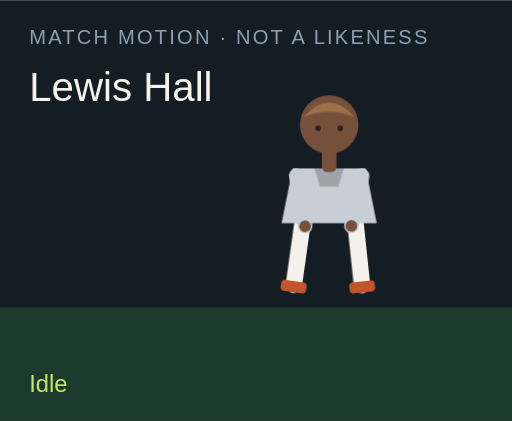
t = 0.00 s
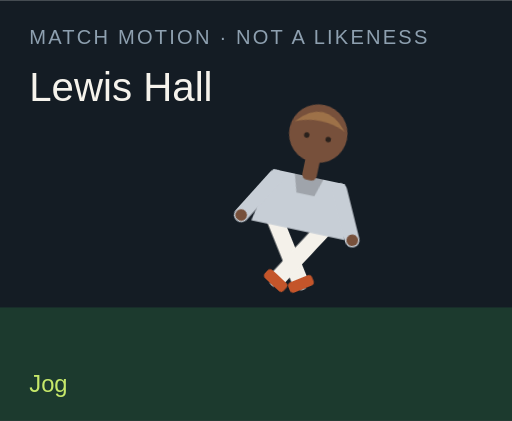
t = 1.50 s
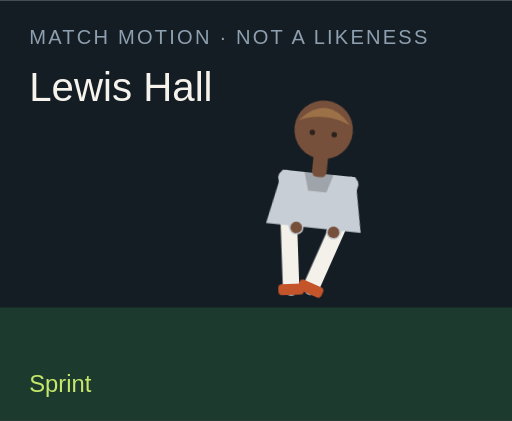
t = 3.00 s
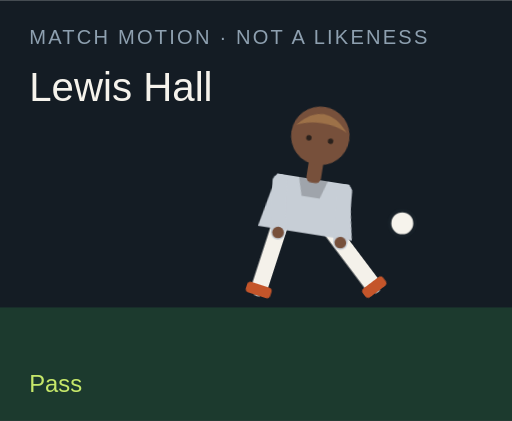
t = 4.50 s
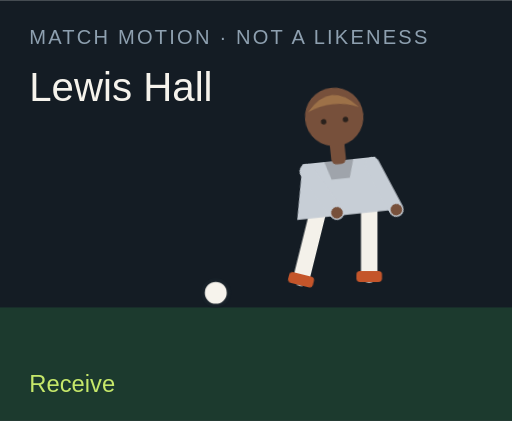
t = 6.00 s
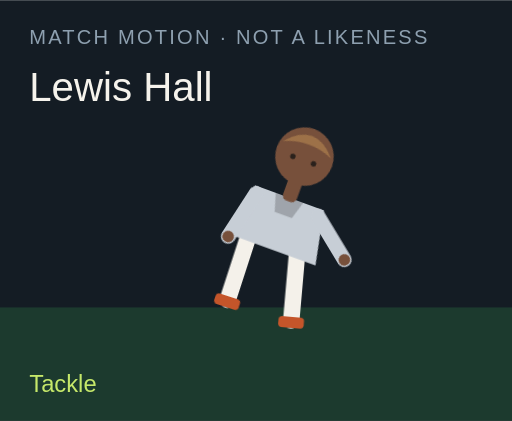
t = 7.50 s

The animated SVG that drew these frames (rendered in a browser with its animation timeline set to each time). Animation: 18 CSS @keyframes rules; one cycle of 9.00 s, repeats indefinitely.

<?xml version="1.0" encoding="UTF-8"?>
<svg xmlns="http://www.w3.org/2000/svg" viewBox="0 0 280 230" role="img">
  <style>@media (prefers-reduced-motion: reduce){animate,animateTransform{display:none}}</style>
  <rect width="280" height="230" fill="#141c24"/>
  <rect y="168" width="280" height="62" fill="#1c3a2e"/>
  <text x="16" y="24" fill="#8ea0b0" font-family="Arial,sans-serif" font-size="11" letter-spacing="1.2">MATCH MOTION · NOT A LIKENESS</text>
  <text x="16" y="55" fill="#f6f3ec" font-family="Impact,sans-serif" font-size="22">Lewis Hall</text>
  <circle r="7" fill="#f6f3ec" stroke="#172028" stroke-width="2" id="motion-18088" cx="150" cy="160" opacity="0">
    
    
    
  </circle>
  <g transform="translate(132 40)">
    <g id="motion-18110" transform="rotate(0 48 90)">
      
      <g id="motion-18112" transform="translate(0 0)">
        
        <g transform="translate(34 78)"><g id="motion-18114" transform="rotate(8)"><path d="M0 0 V38" stroke="#f4f1ea" stroke-width="9" stroke-linecap="round"/><rect x="-7" y="36" width="14" height="6" rx="2" fill="#c4552a"/></g></g>
        <g transform="translate(62 78)"><g id="motion-18116" transform="rotate(-6)"><path d="M0 0 V38" stroke="#f4f1ea" stroke-width="9" stroke-linecap="round"/><rect x="-7" y="36" width="14" height="6" rx="2" fill="#c4552a"/></g></g>
        <path d="M28 52 h40 l6 30 H22 Z" fill="#c7ced6"/>
        <path d="M40 52 h16 l-3 10 H43 Z" fill="#000" opacity=".2"/>
        <g transform="translate(30 56)"><g id="motion-18118" transform="rotate(-10)"><path d="M0 0 V28" stroke="#c7ced6" stroke-width="8" stroke-linecap="round"/><circle cx="0" cy="28" r="3.2" fill="#77503b"/></g></g>
        <g transform="translate(66 56)"><g id="motion-18120" transform="rotate(12)"><path d="M0 0 V28" stroke="#c7ced6" stroke-width="8" stroke-linecap="round"/><circle cx="0" cy="28" r="3.2" fill="#77503b"/></g></g>
        <rect x="44" y="40" width="8" height="14" rx="3" fill="#77503b"/>
        <circle cx="48" cy="28" r="16" fill="#77503b"/>
        <path d="M34 24 Q48 8 62 24 Q48 18 34 24" fill="#9d7148"/>
        <circle cx="42" cy="30" r="1.5" fill="#2a211c"/><circle cx="54" cy="30" r="1.5" fill="#2a211c"/>
      </g>
    </g>
  </g>
  <text x="16" y="214" fill="#c6e86a" font-family="Arial,sans-serif" font-size="13" opacity="1" id="motion-18092">Idle</text><text x="16" y="214" fill="#c6e86a" font-family="Arial,sans-serif" font-size="13" opacity="0" id="motion-18094">Jog</text><text x="16" y="214" fill="#c6e86a" font-family="Arial,sans-serif" font-size="13" opacity="0" id="motion-18096">Sprint</text><text x="16" y="214" fill="#c6e86a" font-family="Arial,sans-serif" font-size="13" opacity="0" id="motion-18098">Dribble</text><text x="16" y="214" fill="#c6e86a" font-family="Arial,sans-serif" font-size="13" opacity="0" id="motion-18100">Pass</text><text x="16" y="214" fill="#c6e86a" font-family="Arial,sans-serif" font-size="13" opacity="0" id="motion-18102">Shoot</text><text x="16" y="214" fill="#c6e86a" font-family="Arial,sans-serif" font-size="13" opacity="0" id="motion-18104">Receive</text><text x="16" y="214" fill="#c6e86a" font-family="Arial,sans-serif" font-size="13" opacity="0" id="motion-18106">Tackle</text><text x="16" y="214" fill="#c6e86a" font-family="Arial,sans-serif" font-size="13" opacity="0" id="motion-18108">Point</text>
<style>@keyframes track-18089{0%{cx:150px}11.1%{cx:156px}22.2%{cx:164px}33.300000000000004%{cx:142px}44.4%{cx:190px}55.60000000000001%{cx:250px}66.7%{cx:118px}77.8%{cx:150px}88.9%{cx:150px}100%{cx:150px}}@keyframes track-18090{0%{cy:160px}11.1%{cy:158px}22.2%{cy:154px}33.300000000000004%{cy:156px}44.4%{cy:148px}55.60000000000001%{cy:96px}66.7%{cy:160px}77.8%{cy:160px}88.9%{cy:160px}100%{cy:160px}}@keyframes track-18091{0%{opacity:0}11.1%{opacity:0}22.2%{opacity:0}33.300000000000004%{opacity:1}44.4%{opacity:1}55.60000000000001%{opacity:1}66.7%{opacity:1}77.8%{opacity:0}88.9%{opacity:0}100%{opacity:0}}@keyframes track-18093{0%{opacity:1}11.1%{opacity:0}22.2%{opacity:0}33.300000000000004%{opacity:0}44.4%{opacity:0}55.60000000000001%{opacity:0}66.7%{opacity:0}77.8%{opacity:0}88.9%{opacity:0}100%{opacity:1}}@keyframes track-18095{0%{opacity:0}11.1%{opacity:1}22.2%{opacity:0}33.300000000000004%{opacity:0}44.4%{opacity:0}55.60000000000001%{opacity:0}66.7%{opacity:0}77.8%{opacity:0}88.9%{opacity:0}100%{opacity:0}}@keyframes track-18097{0%{opacity:0}11.1%{opacity:0}22.2%{opacity:1}33.300000000000004%{opacity:0}44.4%{opacity:0}55.60000000000001%{opacity:0}66.7%{opacity:0}77.8%{opacity:0}88.9%{opacity:0}100%{opacity:0}}@keyframes track-18099{0%{opacity:0}11.1%{opacity:0}22.2%{opacity:0}33.300000000000004%{opacity:1}44.4%{opacity:0}55.60000000000001%{opacity:0}66.7%{opacity:0}77.8%{opacity:0}88.9%{opacity:0}100%{opacity:0}}@keyframes track-18101{0%{opacity:0}11.1%{opacity:0}22.2%{opacity:0}33.300000000000004%{opacity:0}44.4%{opacity:1}55.60000000000001%{opacity:0}66.7%{opacity:0}77.8%{opacity:0}88.9%{opacity:0}100%{opacity:0}}@keyframes track-18103{0%{opacity:0}11.1%{opacity:0}22.2%{opacity:0}33.300000000000004%{opacity:0}44.4%{opacity:0}55.60000000000001%{opacity:1}66.7%{opacity:0}77.8%{opacity:0}88.9%{opacity:0}100%{opacity:0}}@keyframes track-18105{0%{opacity:0}11.1%{opacity:0}22.2%{opacity:0}33.300000000000004%{opacity:0}44.4%{opacity:0}55.60000000000001%{opacity:0}66.7%{opacity:1}77.8%{opacity:0}88.9%{opacity:0}100%{opacity:0}}@keyframes track-18107{0%{opacity:0}11.1%{opacity:0}22.2%{opacity:0}33.300000000000004%{opacity:0}44.4%{opacity:0}55.60000000000001%{opacity:0}66.7%{opacity:0}77.8%{opacity:1}88.9%{opacity:0}100%{opacity:0}}@keyframes track-18109{0%{opacity:0}11.1%{opacity:0}22.2%{opacity:0}33.300000000000004%{opacity:0}44.4%{opacity:0}55.60000000000001%{opacity:0}66.7%{opacity:0}77.8%{opacity:0}88.9%{opacity:1}100%{opacity:0}}@keyframes track-18111{0%{transform:rotate(0deg)}11.1%{transform:rotate(8deg)}22.2%{transform:rotate(16deg)}33.300000000000004%{transform:rotate(6deg)}44.4%{transform:rotate(4deg)}55.60000000000001%{transform:rotate(14deg)}66.7%{transform:rotate(-6deg)}77.8%{transform:rotate(34deg)}88.9%{transform:rotate(6deg)}100%{transform:rotate(0deg)}}@keyframes track-18113{0%{transform:translate(0px,0px)}11.1%{transform:translate(0px,-3px)}22.2%{transform:translate(0px,-6px)}33.300000000000004%{transform:translate(0px,-2px)}44.4%{transform:translate(0px,2px)}55.60000000000001%{transform:translate(0px,-4px)}66.7%{transform:translate(0px,1px)}77.8%{transform:translate(0px,10px)}88.9%{transform:translate(0px,-4px)}100%{transform:translate(0px,0px)}}@keyframes track-18115{0%{transform:rotate(8deg)}11.1%{transform:rotate(-26deg)}22.2%{transform:rotate(-42deg)}33.300000000000004%{transform:rotate(-8deg)}44.4%{transform:rotate(6deg)}55.60000000000001%{transform:rotate(12deg)}66.7%{transform:rotate(20deg)}77.8%{transform:rotate(-8deg)}88.9%{transform:rotate(4deg)}100%{transform:rotate(8deg)}}@keyframes track-18117{0%{transform:rotate(-6deg)}11.1%{transform:rotate(24deg)}22.2%{transform:rotate(38deg)}33.300000000000004%{transform:rotate(18deg)}44.4%{transform:rotate(-38deg)}55.60000000000001%{transform:rotate(-54deg)}66.7%{transform:rotate(6deg)}77.8%{transform:rotate(-22deg)}88.9%{transform:rotate(-8deg)}100%{transform:rotate(-6deg)}}@keyframes track-18119{0%{transform:rotate(-10deg)}11.1%{transform:rotate(24deg)}22.2%{transform:rotate(36deg)}33.300000000000004%{transform:rotate(-18deg)}44.4%{transform:rotate(10deg)}55.60000000000001%{transform:rotate(-24deg)}66.7%{transform:rotate(-30deg)}77.8%{transform:rotate(12deg)}88.9%{transform:rotate(14deg)}100%{transform:rotate(-10deg)}}@keyframes track-18121{0%{transform:rotate(12deg)}11.1%{transform:rotate(-20deg)}22.2%{transform:rotate(-32deg)}33.300000000000004%{transform:rotate(14deg)}44.4%{transform:rotate(-26deg)}55.60000000000001%{transform:rotate(18deg)}66.7%{transform:rotate(-22deg)}77.8%{transform:rotate(-6deg)}88.9%{transform:rotate(-96deg)}100%{transform:rotate(12deg)}}@media(prefers-reduced-motion:no-preference){#motion-18088{animation:track-18089 9s linear infinite both,track-18090 9s linear infinite both,track-18091 9s steps(1,end) infinite both}#motion-18092{animation:track-18093 9s steps(1,end) infinite both}#motion-18094{animation:track-18095 9s steps(1,end) infinite both}#motion-18096{animation:track-18097 9s steps(1,end) infinite both}#motion-18098{animation:track-18099 9s steps(1,end) infinite both}#motion-18100{animation:track-18101 9s steps(1,end) infinite both}#motion-18102{animation:track-18103 9s steps(1,end) infinite both}#motion-18104{animation:track-18105 9s steps(1,end) infinite both}#motion-18106{animation:track-18107 9s steps(1,end) infinite both}#motion-18108{animation:track-18109 9s steps(1,end) infinite both}#motion-18110{animation:track-18111 9s linear infinite both}#motion-18112{animation:track-18113 9s linear infinite both}#motion-18114{animation:track-18115 9s linear infinite both}#motion-18116{animation:track-18117 9s linear infinite both}#motion-18118{animation:track-18119 9s linear infinite both}#motion-18120{animation:track-18121 9s linear infinite both}}</style></svg>
